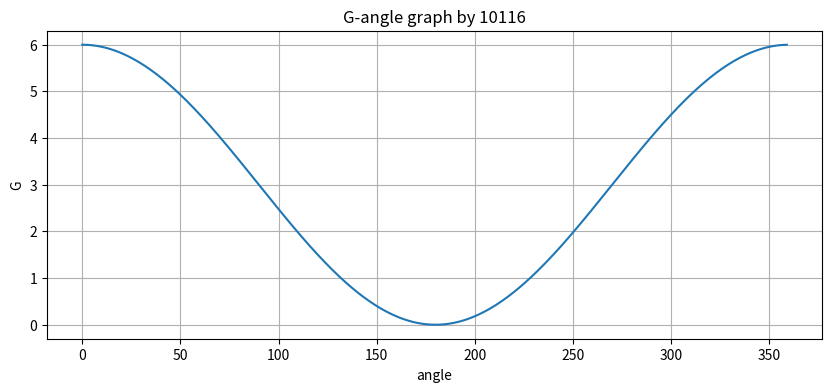

The matplotlib source for this figure:
import numpy as np
import matplotlib.pyplot as plt

# 원을 지나기 위한 조건: V^2 = 4 * r * g
r = 3.81  # 반지름
g = 9.81  # 중력 가속도
VV = (5 * r * g)  # V**2 계산

# 변수 범위 정의: 0에서 360도의 각도를 angle로 정의
angle = np.linspace(0, 359, 360)

# G와 angle의 관계 계산
G_values = ((VV / (r*g)) + (3 * np.cos(np.radians(angle)))) - 2

# 그래프 시각화
plt.figure(figsize=(10, 4))
plt.plot(angle, G_values)
plt.title('G-angle graph by 10116')
plt.xlabel('angle')
plt.ylabel('G')
plt.grid(True)
plt.show()
